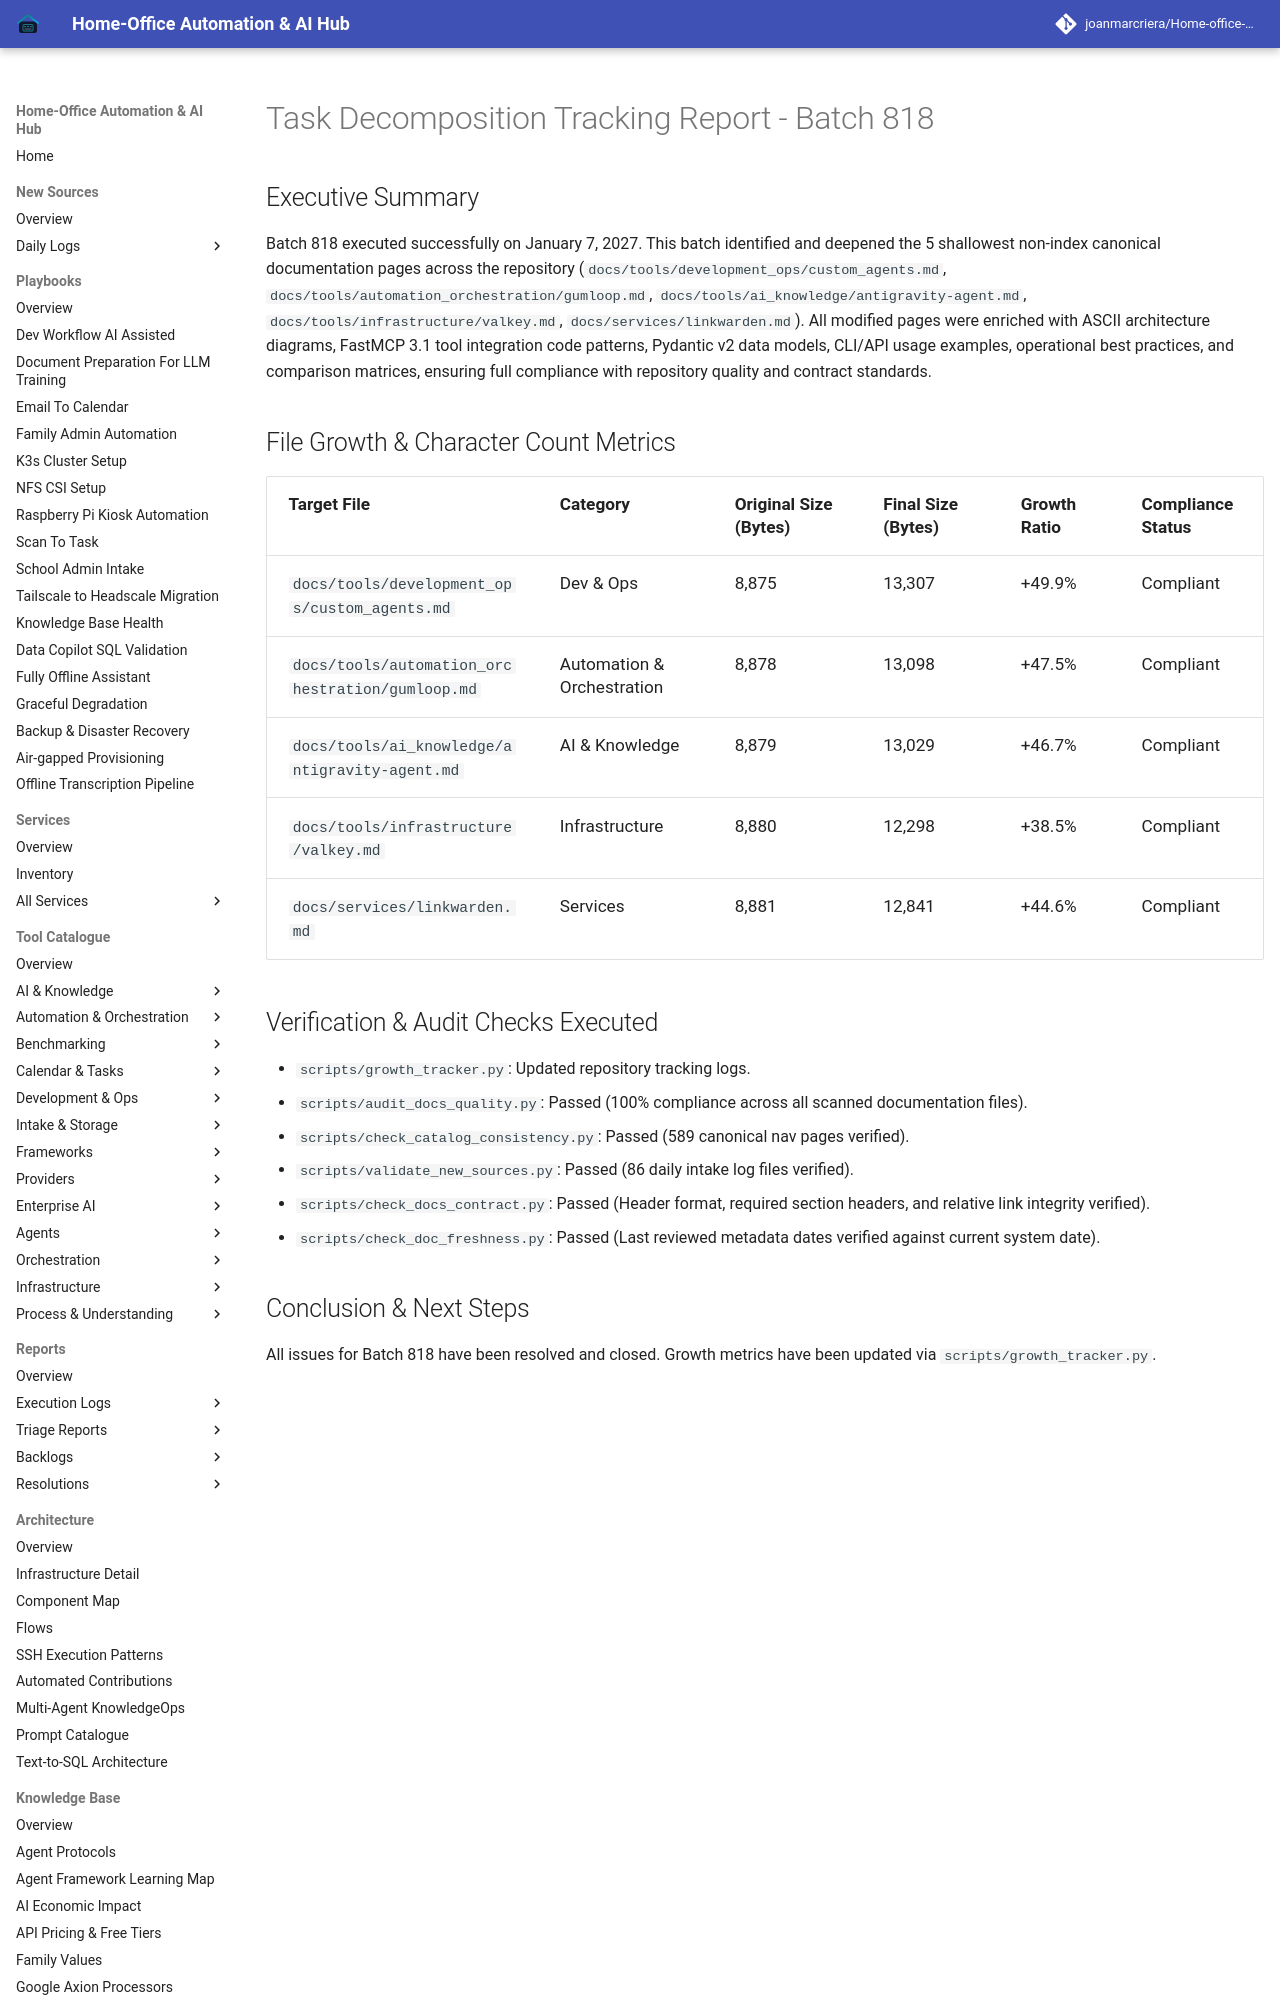

repository: joanmarcriera/Home-office-automations · page: reports/task-decomposition-batch-818/index.html · generator: mkdocs

# Task Decomposition Tracking Report - Batch 818

## Executive Summary
Batch 818 executed successfully on January 7, 2027. This batch identified and deepened the 5 shallowest non-index canonical documentation pages across the repository (`docs/tools/development_ops/custom_agents.md`, `docs/tools/automation_orchestration/gumloop.md`, `docs/tools/ai_knowledge/antigravity-agent.md`, `docs/tools/infrastructure/valkey.md`, `docs/services/linkwarden.md`). All modified pages were enriched with ASCII architecture diagrams, FastMCP 3.1 tool integration code patterns, Pydantic v2 data models, CLI/API usage examples, operational best practices, and comparison matrices, ensuring full compliance with repository quality and contract standards.
